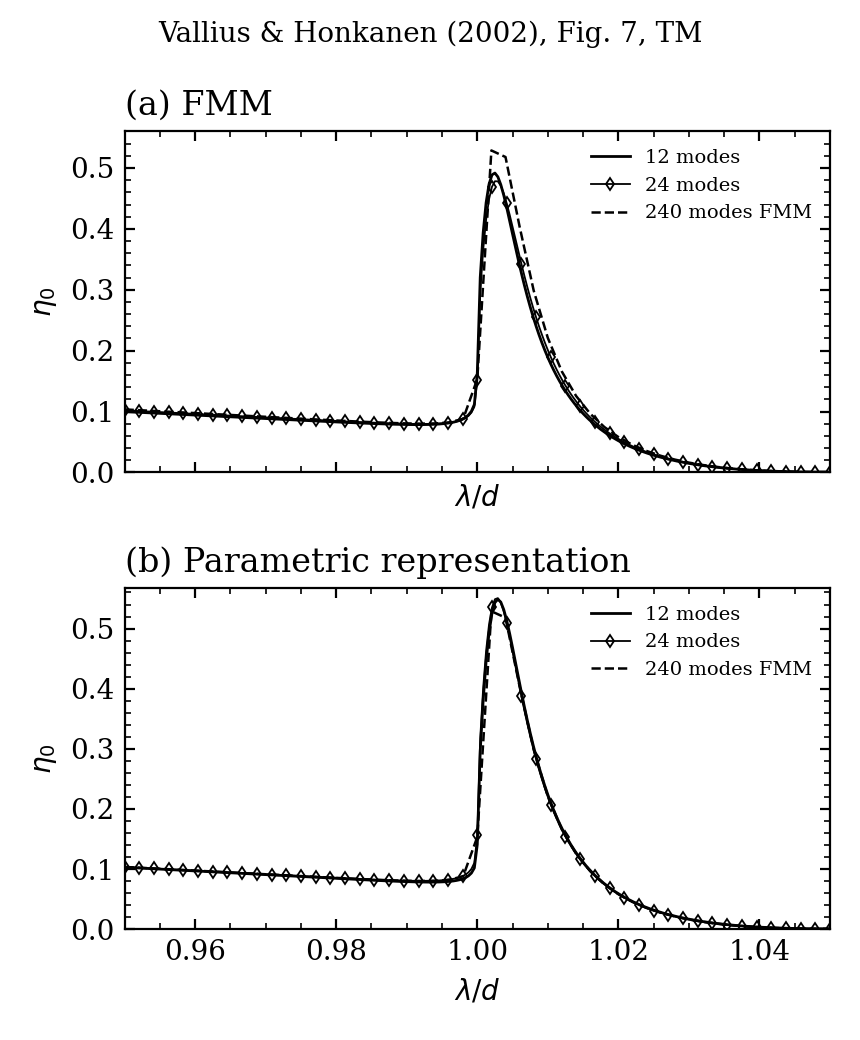

Values plotted in this chart, from the file beside it:
figure, method, modes, harmonics, eigen_dimension, quadrature_actual, wavelength, evaluation_wavelength, T0, T, R, A, max_boundary_condition, device, backend
7, fmm, 12, 25, 25, 0, 0.95, 0.95, 0.09987, 0.3551, 0.5508, 0.09417, 3751, cuda:0, torch
7, fmm, 12, 25, 25, 0, 0.9504, 0.9504, 0.09964, 0.3542, 0.5516, 0.09415, 3752, cuda:0, torch
7, fmm, 12, 25, 25, 0, 0.9508, 0.9508, 0.0994, 0.3534, 0.5525, 0.09413, 3754, cuda:0, torch
7, fmm, 12, 25, 25, 0, 0.9512, 0.9512, 0.09917, 0.3525, 0.5533, 0.09411, 3755, cuda:0, torch
7, fmm, 12, 25, 25, 0, 0.9517, 0.9517, 0.09894, 0.3517, 0.5542, 0.09409, 3756, cuda:0, torch
7, fmm, 12, 25, 25, 0, 0.9521, 0.9521, 0.0987, 0.3508, 0.5551, 0.09407, 3758, cuda:0, torch
7, fmm, 12, 25, 25, 0, 0.9525, 0.9525, 0.09847, 0.35, 0.556, 0.09405, 3759, cuda:0, torch
7, fmm, 12, 25, 25, 0, 0.9529, 0.9529, 0.09823, 0.3491, 0.5568, 0.09404, 3760, cuda:0, torch
7, fmm, 12, 25, 25, 0, 0.9533, 0.9533, 0.098, 0.3482, 0.5577, 0.09402, 3762, cuda:0, torch
7, fmm, 12, 25, 25, 0, 0.9537, 0.9537, 0.09776, 0.3474, 0.5586, 0.09401, 3763, cuda:0, torch
7, fmm, 12, 25, 25, 0, 0.9542, 0.9542, 0.09753, 0.3465, 0.5595, 0.094, 3765, cuda:0, torch
7, fmm, 12, 25, 25, 0, 0.9546, 0.9546, 0.09729, 0.3456, 0.5604, 0.09399, 3766, cuda:0, torch
7, fmm, 12, 25, 25, 0, 0.955, 0.955, 0.09706, 0.3447, 0.5613, 0.09398, 3768, cuda:0, torch
7, fmm, 12, 25, 25, 0, 0.9554, 0.9554, 0.09682, 0.3438, 0.5622, 0.09397, 3769, cuda:0, torch
7, fmm, 12, 25, 25, 0, 0.9558, 0.9558, 0.09659, 0.3429, 0.5631, 0.09397, 3770, cuda:0, torch
7, fmm, 12, 25, 25, 0, 0.9562, 0.9562, 0.09635, 0.342, 0.5641, 0.09396, 3772, cuda:0, torch
7, fmm, 12, 25, 25, 0, 0.9567, 0.9567, 0.09611, 0.3411, 0.565, 0.09396, 3773, cuda:0, torch
7, fmm, 12, 25, 25, 0, 0.9571, 0.9571, 0.09588, 0.3401, 0.5659, 0.09396, 3775, cuda:0, torch
7, fmm, 12, 25, 25, 0, 0.9575, 0.9575, 0.09564, 0.3392, 0.5668, 0.09396, 3776, cuda:0, torch
7, fmm, 12, 25, 25, 0, 0.9579, 0.9579, 0.0954, 0.3383, 0.5678, 0.09396, 3778, cuda:0, torch
7, fmm, 12, 25, 25, 0, 0.9583, 0.9583, 0.09517, 0.3373, 0.5687, 0.09396, 3779, cuda:0, torch
7, fmm, 12, 25, 25, 0, 0.9587, 0.9587, 0.09493, 0.3364, 0.5697, 0.09396, 3781, cuda:0, torch
7, fmm, 12, 25, 25, 0, 0.9592, 0.9592, 0.09469, 0.3354, 0.5706, 0.09397, 3782, cuda:0, torch
7, fmm, 12, 25, 25, 0, 0.9596, 0.9596, 0.09445, 0.3344, 0.5716, 0.09398, 3784, cuda:0, torch
7, fmm, 12, 25, 25, 0, 0.96, 0.96, 0.09422, 0.3335, 0.5725, 0.09399, 3785, cuda:0, torch
7, fmm, 12, 25, 25, 0, 0.9604, 0.9604, 0.09398, 0.3325, 0.5735, 0.094, 3787, cuda:0, torch
7, fmm, 12, 25, 25, 0, 0.9608, 0.9608, 0.09374, 0.3315, 0.5745, 0.09401, 3788, cuda:0, torch
7, fmm, 12, 25, 25, 0, 0.9612, 0.9612, 0.0935, 0.3305, 0.5755, 0.09403, 3790, cuda:0, torch
7, fmm, 12, 25, 25, 0, 0.9617, 0.9617, 0.09326, 0.3295, 0.5765, 0.09404, 3791, cuda:0, torch
7, fmm, 12, 25, 25, 0, 0.9621, 0.9621, 0.09302, 0.3285, 0.5775, 0.09406, 3793, cuda:0, torch
7, fmm, 12, 25, 25, 0, 0.9625, 0.9625, 0.09279, 0.3275, 0.5785, 0.09408, 3794, cuda:0, torch
7, fmm, 12, 25, 25, 0, 0.9629, 0.9629, 0.09255, 0.3264, 0.5795, 0.0941, 3796, cuda:0, torch
7, fmm, 12, 25, 25, 0, 0.9633, 0.9633, 0.09231, 0.3254, 0.5805, 0.09413, 3797, cuda:0, torch
7, fmm, 12, 25, 25, 0, 0.9637, 0.9637, 0.09207, 0.3244, 0.5815, 0.09415, 3799, cuda:0, torch
7, fmm, 12, 25, 25, 0, 0.9642, 0.9642, 0.09183, 0.3233, 0.5825, 0.09418, 3800, cuda:0, torch
7, fmm, 12, 25, 25, 0, 0.9646, 0.9646, 0.09159, 0.3222, 0.5835, 0.09421, 3802, cuda:0, torch
7, fmm, 12, 25, 25, 0, 0.965, 0.965, 0.09135, 0.3212, 0.5846, 0.09425, 3803, cuda:0, torch
7, fmm, 12, 25, 25, 0, 0.9654, 0.9654, 0.09111, 0.3201, 0.5856, 0.09428, 3805, cuda:0, torch
7, fmm, 12, 25, 25, 0, 0.9658, 0.9658, 0.09087, 0.319, 0.5867, 0.09432, 3806, cuda:0, torch
7, fmm, 12, 25, 25, 0, 0.9662, 0.9662, 0.09063, 0.3179, 0.5877, 0.09436, 3807, cuda:0, torch
7, fmm, 12, 25, 25, 0, 0.9667, 0.9667, 0.09039, 0.3168, 0.5888, 0.0944, 3809, cuda:0, torch
7, fmm, 12, 25, 25, 0, 0.9671, 0.9671, 0.09015, 0.3157, 0.5899, 0.09444, 3810, cuda:0, torch
7, fmm, 12, 25, 25, 0, 0.9675, 0.9675, 0.08991, 0.3145, 0.591, 0.09449, 3812, cuda:0, torch
7, fmm, 12, 25, 25, 0, 0.9679, 0.9679, 0.08967, 0.3134, 0.5921, 0.09454, 3813, cuda:0, torch
7, fmm, 12, 25, 25, 0, 0.9683, 0.9683, 0.08943, 0.3123, 0.5932, 0.09459, 3814, cuda:0, torch
7, fmm, 12, 25, 25, 0, 0.9688, 0.9688, 0.08919, 0.3111, 0.5943, 0.09465, 3816, cuda:0, torch
7, fmm, 12, 25, 25, 0, 0.9692, 0.9692, 0.08895, 0.3099, 0.5954, 0.09471, 3817, cuda:0, torch
7, fmm, 12, 25, 25, 0, 0.9696, 0.9696, 0.08871, 0.3087, 0.5965, 0.09477, 3818, cuda:0, torch
7, fmm, 12, 25, 25, 0, 0.97, 0.97, 0.08847, 0.3075, 0.5976, 0.09483, 3819, cuda:0, torch
7, fmm, 12, 25, 25, 0, 0.9704, 0.9704, 0.08823, 0.3063, 0.5988, 0.0949, 3821, cuda:0, torch
7, fmm, 12, 25, 25, 0, 0.9708, 0.9708, 0.08799, 0.3051, 0.5999, 0.09497, 3822, cuda:0, torch
7, fmm, 12, 25, 25, 0, 0.9712, 0.9712, 0.08776, 0.3039, 0.6011, 0.09504, 3823, cuda:0, torch
7, fmm, 12, 25, 25, 0, 0.9717, 0.9717, 0.08752, 0.3027, 0.6022, 0.09512, 3824, cuda:0, torch
7, fmm, 12, 25, 25, 0, 0.9721, 0.9721, 0.08728, 0.3014, 0.6034, 0.0952, 3825, cuda:0, torch
7, fmm, 12, 25, 25, 0, 0.9725, 0.9725, 0.08704, 0.3001, 0.6046, 0.09528, 3826, cuda:0, torch
7, fmm, 12, 25, 25, 0, 0.9729, 0.9729, 0.0868, 0.2989, 0.6058, 0.09537, 3828, cuda:0, torch
7, fmm, 12, 25, 25, 0, 0.9733, 0.9733, 0.08657, 0.2976, 0.607, 0.09546, 3829, cuda:0, torch
7, fmm, 12, 25, 25, 0, 0.9738, 0.9738, 0.08633, 0.2963, 0.6082, 0.09556, 3830, cuda:0, torch
7, fmm, 12, 25, 25, 0, 0.9742, 0.9742, 0.08609, 0.2949, 0.6094, 0.09566, 3831, cuda:0, torch
7, fmm, 12, 25, 25, 0, 0.9746, 0.9746, 0.08586, 0.2936, 0.6106, 0.09576, 3832, cuda:0, torch
... 955 more rows
